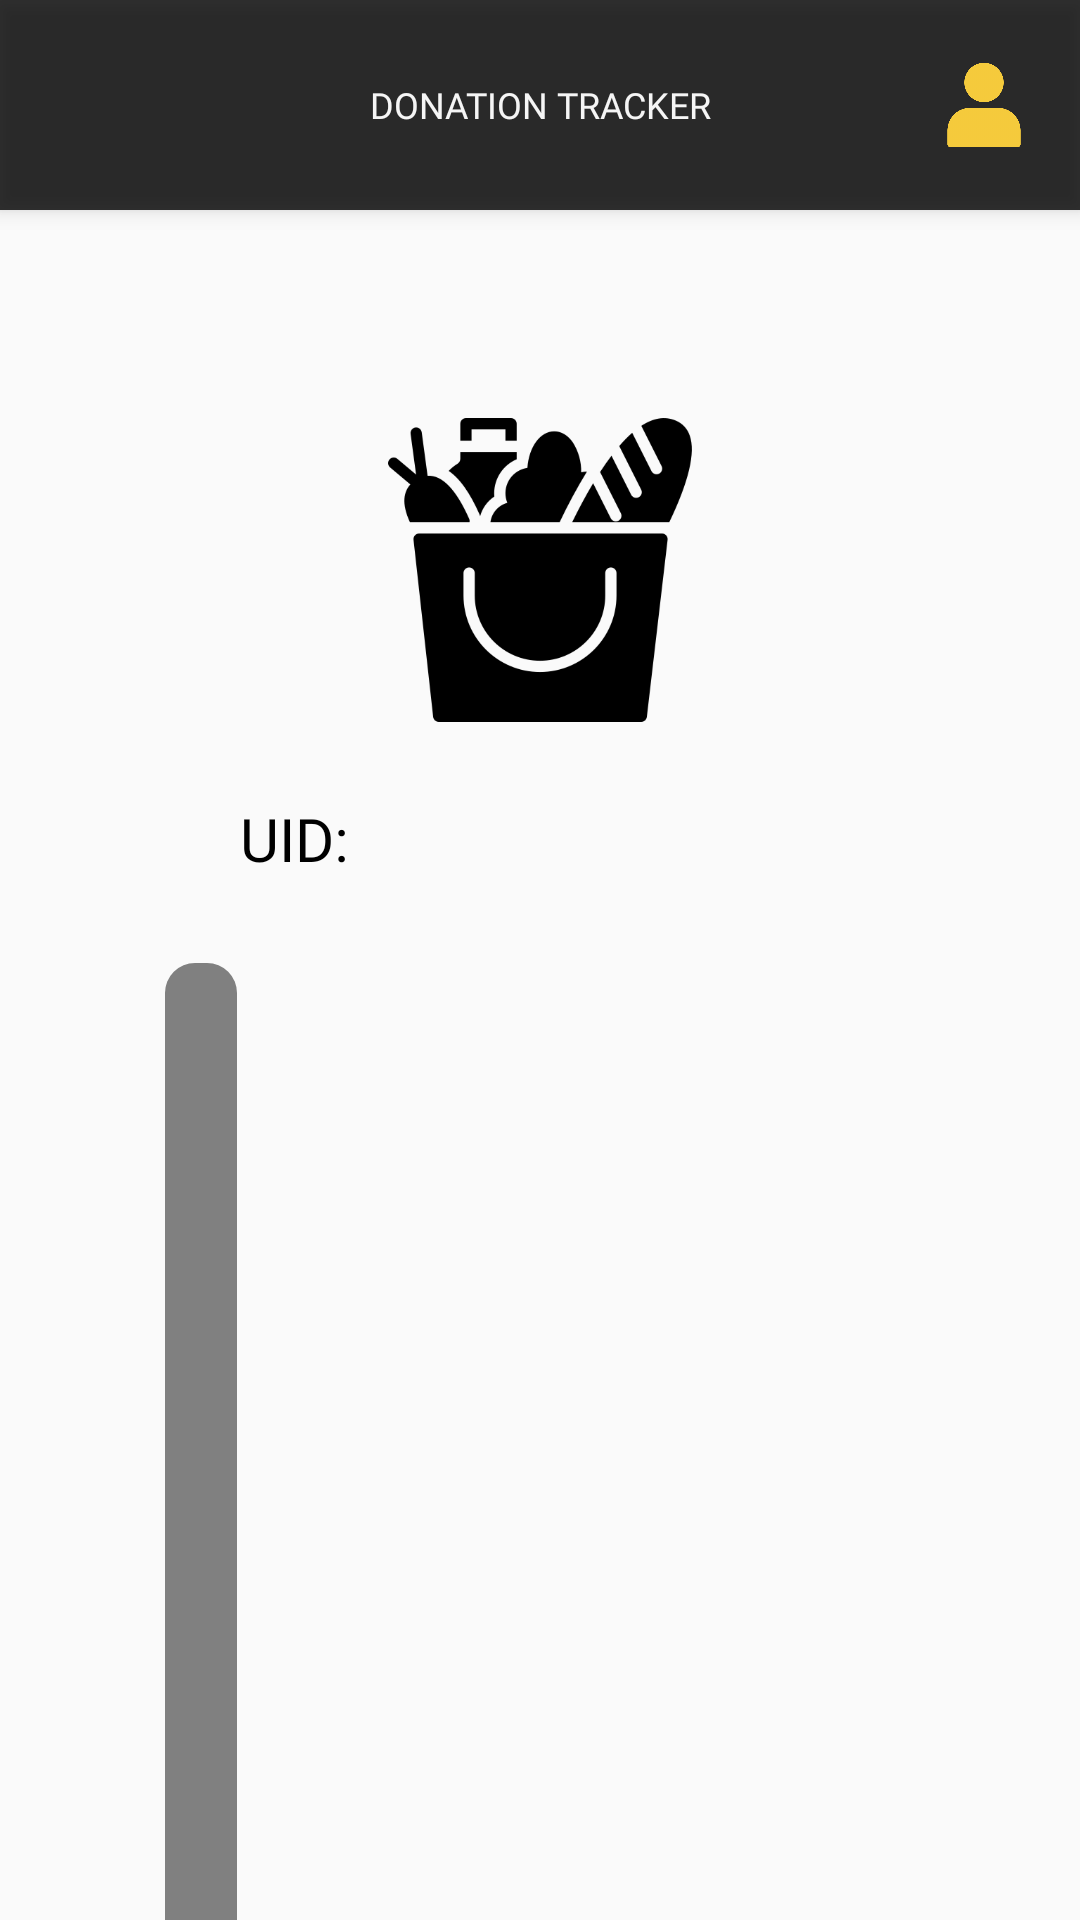

This screen was rendered from an Android layout file. Write that file and the resources it references.
<!-- AndroidManifest.xml: application theme Theme.BYEte_Hunger_MobileApp -->
<!-- res/layout/activity_statustracker.xml -->
<?xml version="1.0" encoding="utf-8"?>
<androidx.constraintlayout.widget.ConstraintLayout xmlns:android="http://schemas.android.com/apk/res/android"
    xmlns:app="http://schemas.android.com/apk/res-auto"
    xmlns:tools="http://schemas.android.com/tools"
    android:layout_width="match_parent"
    android:layout_height="match_parent"
    tools:context=".statustracker">

    <include
        android:id="@+id/include"
        layout="@layout/toolbar_donationstracker"
        android:elevation="4dp"
        tools:layout_editor_absoluteX="0dp"
        tools:layout_editor_absoluteY="16dp" />

    <ImageView
        android:id="@+id/imageView26"
        android:layout_width="0dp"
        android:layout_height="120dp"
        android:layout_marginTop="60dp"
        app:layout_constraintEnd_toEndOf="parent"
        app:layout_constraintHorizontal_bias="0.498"
        app:layout_constraintStart_toStartOf="parent"
        app:layout_constraintTop_toBottomOf="@+id/include"
        app:srcCompat="@drawable/tracker_icon" />

    <TextView
        android:id="@+id/tv_statustracker_uidtitle"
        android:layout_width="wrap_content"
        android:layout_height="wrap_content"
        android:layout_marginStart="80dp"
        android:layout_marginTop="16dp"
        android:fontFamily="@font/montserrat_semibold"
        android:text="UID: "
        android:textColor="@color/black"
        android:textSize="20sp"
        app:layout_constraintStart_toStartOf="parent"
        app:layout_constraintTop_toBottomOf="@+id/imageView26" />

    <TextView
        android:id="@+id/tv_statustracker_uidvalue"
        android:layout_width="wrap_content"
        android:layout_height="wrap_content"
        android:layout_marginStart="6dp"
        android:layout_marginTop="16dp"
        android:fontFamily="@font/montserrat_semibold"
        android:text=""
        android:textColor="#2eb674"
        android:textSize="20sp"
        app:layout_constraintStart_toEndOf="@+id/tv_statustracker_uidtitle"
        app:layout_constraintTop_toBottomOf="@+id/imageView26" />


    <TextView
        android:id="@+id/tv_statustracker_donationconfirmed"
        android:layout_width="wrap_content"
        android:layout_height="wrap_content"
        android:layout_marginTop="60dp"
        android:layout_marginStart="20dp"
        android:layout_marginEnd="20dp"
        android:fontFamily="@font/montserrat_bold"
        android:text="Donation Accepted"
        android:textColor="#646464"
        android:textSize="14sp"
        android:textStyle="bold"
        android:visibility="invisible"
        app:layout_constraintEnd_toEndOf="parent"
        app:layout_constraintHorizontal_bias="0.0"
        app:layout_constraintStart_toEndOf="@+id/pB_statTracker"
        app:layout_constraintTop_toBottomOf="@+id/tv_statustracker_uidvalue" />

    <TextView
        android:id="@+id/tv_statustracker_donationpicked"
        android:layout_width="wrap_content"
        android:layout_height="wrap_content"
        android:layout_marginTop="60dp"
        android:layout_marginStart="20dp"
        android:layout_marginEnd="20dp"
        android:fontFamily="@font/montserrat_bold"
        android:text="Donation has been picked up"
        android:textColor="#646464"
        android:textSize="14sp"
        android:textStyle="bold"
        android:visibility="invisible"
        app:layout_constraintEnd_toEndOf="parent"
        app:layout_constraintHorizontal_bias="0.0"
        app:layout_constraintStart_toEndOf="@+id/pB_statTracker"
        app:layout_constraintTop_toBottomOf="@+id/tv_statustracker_donationconfirmed" />

    <TextView
        android:id="@+id/tv_statustracker_donationdropped"
        android:layout_width="wrap_content"
        android:layout_height="wrap_content"
        android:layout_marginTop="60dp"
        android:layout_marginStart="20dp"
        android:layout_marginEnd="20dp"
        android:fontFamily="@font/montserrat_bold"
        android:text="Donation has been dropped off"
        android:textColor="#646464"
        android:textSize="14sp"
        android:textStyle="bold"
        android:visibility="invisible"
        android:maxLines="2"
        app:layout_constraintEnd_toEndOf="parent"
        app:layout_constraintHorizontal_bias="0.0"
        app:layout_constraintStart_toEndOf="@+id/pB_statTracker"
        app:layout_constraintTop_toBottomOf="@+id/tv_statustracker_donationpicked" />

    <TextView
        android:id="@+id/tv_statustracker_donationdonated"
        android:layout_width="wrap_content"
        android:layout_height="wrap_content"
        android:layout_marginStart="20dp"
        android:layout_marginTop="60dp"
        android:layout_marginEnd="20dp"
        android:fontFamily="@font/montserrat_bold"
        android:maxLines="2"
        android:text="Donation has been donated. \nThank You!"
        android:textColor="#ffc91e"
        android:textSize="14sp"
        android:textStyle="bold"
        android:visibility="invisible"
        app:layout_constraintEnd_toEndOf="parent"
        app:layout_constraintHorizontal_bias="0.0"
        app:layout_constraintStart_toEndOf="@+id/pB_statTracker"
        app:layout_constraintTop_toBottomOf="@+id/tv_statustracker_donationdropped" />

    <ProgressBar
        android:id="@+id/pB_statTracker"
        style="?android:attr/progressBarStyleHorizontal"
        android:layout_width="24dp"
        android:layout_height="360dp"
        android:layout_marginTop="28dp"
        android:layout_marginStart="55dp"
        android:progressDrawable="@drawable/progressbartheme"
        app:layout_constraintEnd_toEndOf="parent"
        app:layout_constraintHorizontal_bias="0.0"
        app:layout_constraintStart_toStartOf="parent"
        app:layout_constraintTop_toBottomOf="@+id/tv_statustracker_uidvalue" />


</androidx.constraintlayout.widget.ConstraintLayout>
<!-- res/layout/toolbar_donationstracker.xml (included above) -->
<?xml version="1.0" encoding="utf-8"?>
<RelativeLayout xmlns:android="http://schemas.android.com/apk/res/android"
    android:layout_width="match_parent"
    android:layout_height="wrap_content"
    android:alpha="0.8"
    android:background="@color/black"
    android:elevation="4dp">

    <RelativeLayout
        android:layout_width="match_parent"
        android:layout_height="70dp">

        <ImageView
            android:id="@+id/donationstracker_back_button"
            android:layout_width="40dp"
            android:layout_height="40dp"
            android:layout_centerVertical="true"
            android:layout_marginStart="18dp"
            android:src="@drawable/back_button" />

        <ImageView
            android:layout_width="31dp"
            android:layout_height="42dp"
            android:layout_centerInParent="true"
            android:alpha="0.4"
            android:src="@drawable/logo_only" />

        <TextView
            android:layout_width="match_parent"
            android:layout_height="wrap_content"
            android:layout_centerInParent="true"
            android:fontFamily="@font/montserrat_semibold"
            android:gravity="center"
            android:shadowColor="#40000000"
            android:shadowDx="0"
            android:shadowDy="4"
            android:shadowRadius="4"
            android:text="DONATION TRACKER"
            android:textColor="@android:color/white"
            android:textSize="12sp" />

        <ImageView
            android:id="@+id/donationstracker_account_page_icon"
            android:layout_width="30dp"
            android:layout_height="32dp"
            android:layout_alignParentEnd="true"
            android:layout_centerVertical="true"
            android:layout_marginEnd="17dp"
            android:elevation="4dp"
            android:src="@drawable/account_icon" />
    </RelativeLayout>

</RelativeLayout>
<!-- resources referenced by this layout -->
<resources>
  <color name="black">#FF000000</color>
  <!-- drawable account_icon: png bitmap (drawable-v24, 18215 bytes) -->
  <!-- drawable progressbartheme (drawable) -->
  <?xml version="1.0" encoding="utf-8"?>
  <layer-list xmlns:android="http://schemas.android.com/apk/res/android">
  <item android:id="@android:id/background">
      <shape>
          <corners android:radius="10dp"/>
          <solid android:color="#808080"/>
      </shape>
  </item>
  
  <item android:id="@android:id/progress"
      android:top="2dp"
      android:bottom="2dp"
      android:left="2dp"
      android:right="2dp">
  
      <clip android:clipOrientation="vertical" android:gravity="top">
          <shape>
              <corners android:radius="8dp"/>
              <solid android:color="#2eb674"/>
          </shape>
      </clip>
  
  </item>
  </layer-list>
  <!-- drawable tracker_icon: png bitmap (drawable-v24, 12675 bytes) -->
  <style name="Theme.BYEte_Hunger_MobileApp" parent="Theme.AppCompat.Light.NoActionBar">
          
          <item name="colorPrimary">@color/purple_500</item>
          <item name="colorPrimaryVariant">@color/purple_700</item>
          <item name="colorOnPrimary">@color/white</item>
          
          <item name="colorSecondary">@color/teal_200</item>
          <item name="colorSecondaryVariant">@color/teal_700</item>
          <item name="colorOnSecondary">@color/black</item>
          
          <item name="android:statusBarColor" tools:targetApi="l">?attr/colorPrimaryVariant</item>
          
      </style>
  <color name="purple_500">#FF6200EE</color>
  <color name="purple_700">#FF3700B3</color>
  <color name="white">#FFFFFFFF</color>
  <color name="teal_200">#FF03DAC5</color>
  <color name="teal_700">#FF018786</color>
</resources>
